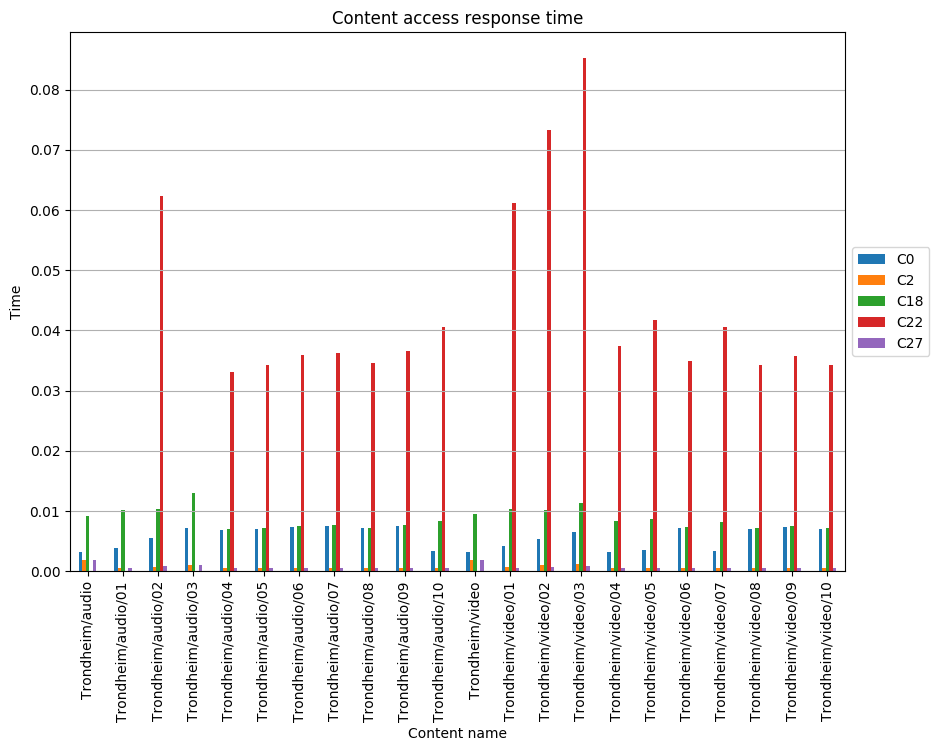

Values plotted in this chart, from the file beside it:
, C0, C2, C18, C22, C27
Trondheim/audio, 0.003241, 0.001891, 0.00921, , 0.001891
Trondheim/audio/01, 0.003923, 0.000548, 0.01012, , 0.0005222
Trondheim/audio/02, 0.005543, 0.0007022, 0.01035, 0.06233, 0.0007905
Trondheim/audio/03, 0.007123, 0.0009705, 0.01301, , 0.001047
Trondheim/audio/04, 0.006819, 0.000487, 0.00694, 0.03312, 0.000487
Trondheim/audio/05, 0.007052, 0.0005037, 0.007177, 0.03425, 0.0005037
Trondheim/audio/06, 0.007392, 0.000528, 0.007524, 0.0359, 0.000528
Trondheim/audio/07, 0.007477, 0.0005341, 0.007611, 0.03632, 0.0005341
Trondheim/audio/08, 0.007105, 0.0005075, 0.007232, 0.03451, 0.0005075
Trondheim/audio/09, 0.007531, 0.0005379, 0.007665, 0.03658, 0.0005379
Trondheim/audio/10, 0.003402, 0.0005862, 0.008354, 0.04052, 0.0005862
Trondheim/video, 0.003249, 0.001895, 0.009492, , 0.001895
Trondheim/video/01, 0.004115, 0.0006954, 0.01028, 0.06121, 0.0005757
Trondheim/video/02, 0.005363, 0.0009637, 0.01012, 0.07335, 0.0007001
Trondheim/video/03, 0.006566, 0.001227, 0.01131, 0.08527, 0.0008393
Trondheim/video/04, 0.003142, 0.0005802, 0.008267, 0.03741, 0.0005802
Trondheim/video/05, 0.003508, 0.0006147, 0.00876, 0.04177, 0.0006147
Trondheim/video/06, 0.007195, 0.0005139, 0.007323, 0.03495, 0.0005139
Trondheim/video/07, 0.003409, 0.0005734, 0.008172, 0.0406, 0.0005734
Trondheim/video/08, 0.007047, 0.0005034, 0.007173, 0.03423, 0.0005034
Trondheim/video/09, 0.007365, 0.0005261, 0.007497, 0.03577, 0.0005261
Trondheim/video/10, 0.007052, 0.0005037, 0.007177, 0.03425, 0.0005037
